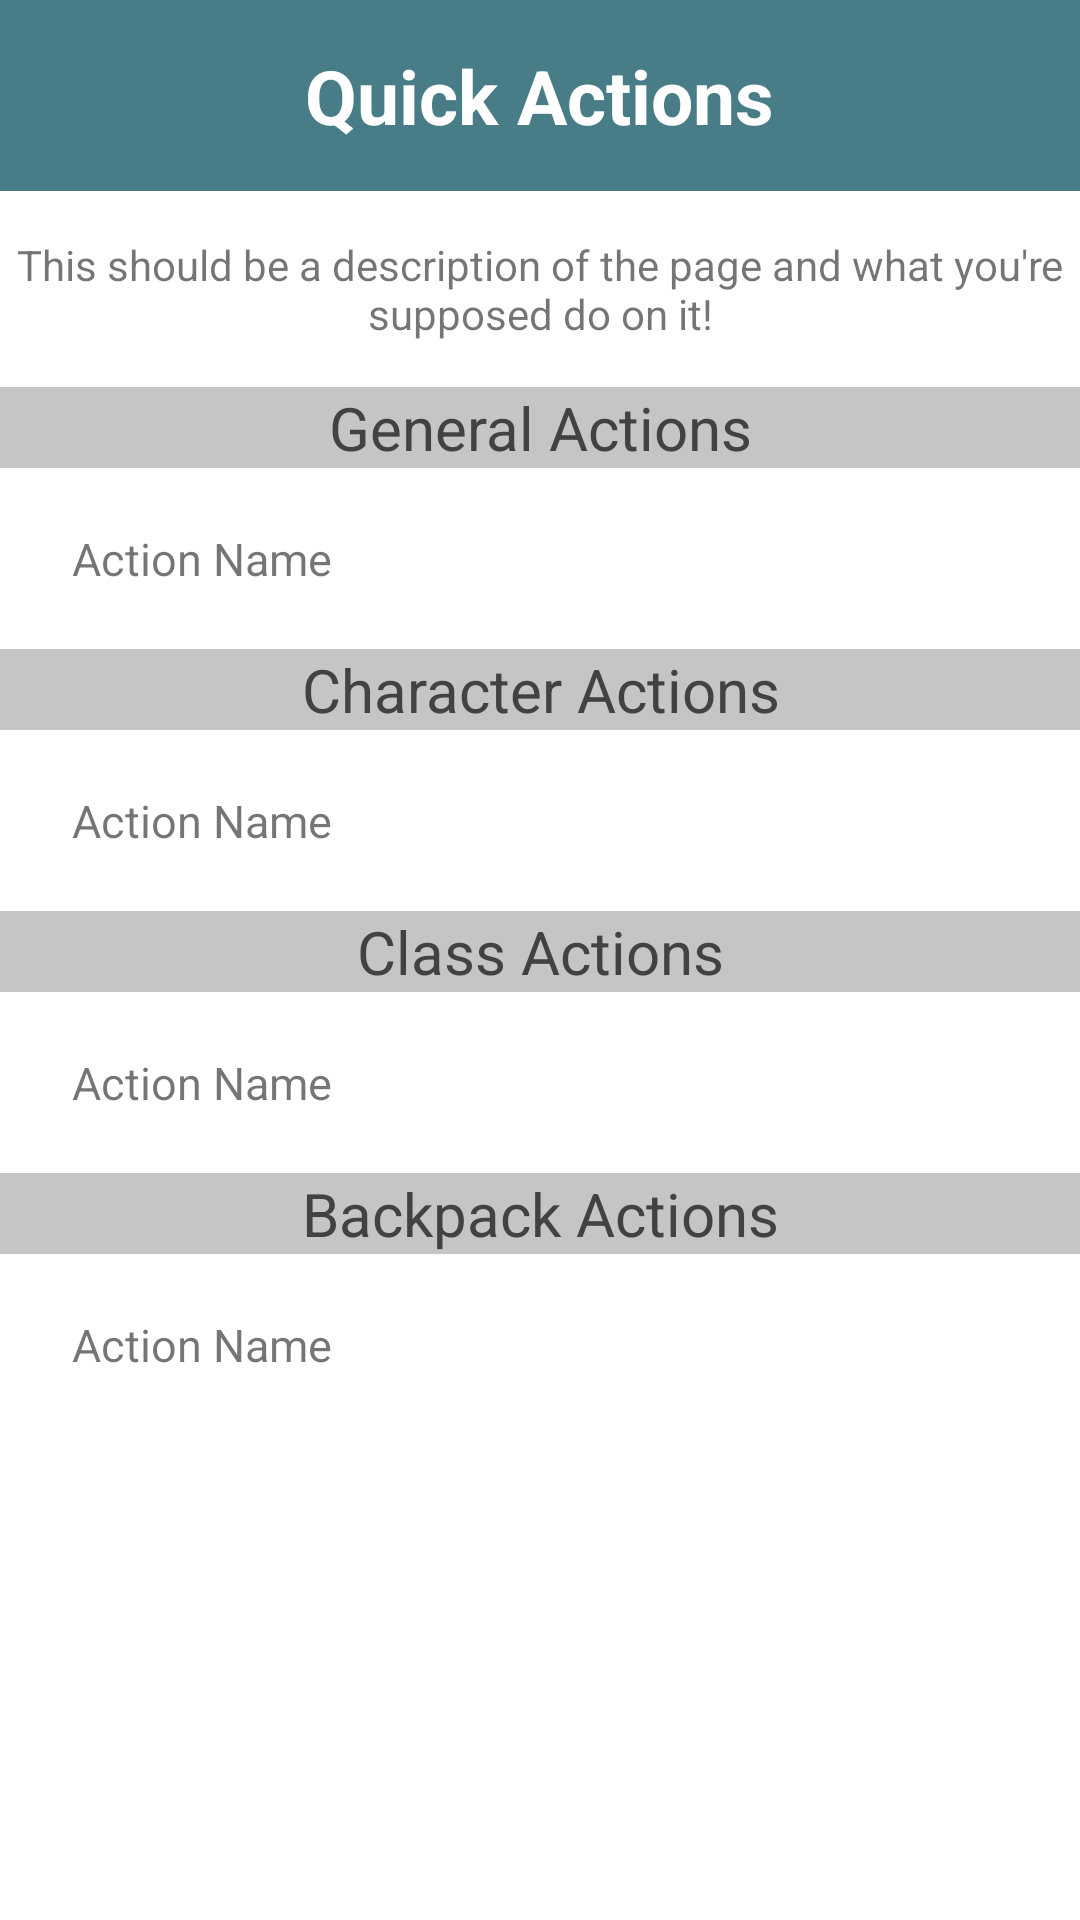

Here is an Android app screen rendered from its layout file. Give the layout XML and the strings, colors and styles it references.
<!-- AndroidManifest.xml: application theme Theme.TTRPG_With_Me -->
<!-- res/layout/fragment_quick_actions.xml -->
<?xml version="1.0" encoding="utf-8"?>
<LinearLayout xmlns:android="http://schemas.android.com/apk/res/android"
    xmlns:app="http://schemas.android.com/apk/res-auto"
    xmlns:tools="http://schemas.android.com/tools"
    android:layout_width="match_parent"
    android:layout_height="match_parent"
    android:orientation="vertical"
    tools:context=".QuickActions">

    <LinearLayout
        android:layout_width="match_parent"
        android:layout_height="wrap_content"
        android:background="#487D87"
        android:gravity="center"
        android:orientation="horizontal">

        <TextView
            android:id="@+id/textView3"
            android:layout_width="wrap_content"
            android:layout_height="wrap_content"
            android:layout_gravity="center"
            android:layout_marginTop="15sp"
            android:layout_marginBottom="15sp"
            android:gravity="center"
            android:text="@string/quick_actions"
            android:textColor="@color/white"
            android:textSize="25sp"
            android:textStyle="bold" />
    </LinearLayout>

    <TextView
        android:id="@+id/pageDescription_QA"
        android:layout_width="match_parent"
        android:layout_height="wrap_content"
        android:layout_marginTop="15sp"
        android:layout_marginBottom="15sp"
        android:gravity="center"
        android:text="@string/character_select_description" />

    <LinearLayout
        android:layout_width="match_parent"
        android:layout_height="wrap_content"
        android:orientation="vertical">

        <LinearLayout
            android:layout_width="match_parent"
            android:layout_height="wrap_content"
            android:background="#CFCACA"
            android:backgroundTint="#C5C5C5"
            android:gravity="center"
            android:orientation="horizontal">

            <TextView
                android:id="@+id/general_actions_header"
                android:layout_width="match_parent"
                android:layout_height="wrap_content"
                android:layout_gravity="center"
                android:gravity="center"
                android:text="General Actions"
                android:textColor="@color/cardview_dark_background"
                android:textSize="20sp" />
        </LinearLayout>

        <androidx.constraintlayout.widget.ConstraintLayout
            android:layout_width="match_parent"
            android:layout_height="wrap_content">

            <TextView
                android:id="@+id/general_action_name"
                android:layout_width="wrap_content"
                android:layout_height="wrap_content"
                android:layout_marginStart="24dp"
                android:layout_marginTop="20dp"
                android:layout_marginBottom="20dp"
                android:text="Action Name"
                android:textSize="15sp"
                app:layout_constraintBottom_toBottomOf="parent"
                app:layout_constraintStart_toStartOf="parent"
                app:layout_constraintTop_toTopOf="parent" />

            <ImageButton
                android:id="@+id/general_gotoButton"
                android:layout_width="40dp"
                android:layout_height="0dp"
                android:layout_marginTop="15dp"
                android:layout_marginEnd="24dp"
                android:layout_marginBottom="15dp"
                android:background="#00FFFFFF"
                android:scaleType="fitCenter"
                android:src="@drawable/ic_goto_quick_action"
                app:tint="@color/cardview_dark_background"
                app:layout_constraintBottom_toBottomOf="parent"
                app:layout_constraintEnd_toEndOf="parent"
                app:layout_constraintHorizontal_bias="1.0"
                app:layout_constraintStart_toEndOf="@+id/general_action_name"
                app:layout_constraintTop_toTopOf="parent" />
        </androidx.constraintlayout.widget.ConstraintLayout>

    </LinearLayout>

    <LinearLayout
        android:layout_width="match_parent"
        android:layout_height="wrap_content"
        android:orientation="vertical">

        <LinearLayout
            android:layout_width="match_parent"
            android:layout_height="wrap_content"
            android:background="#CFCACA"
            android:backgroundTint="#C5C5C5"
            android:gravity="center"
            android:orientation="horizontal">

            <TextView
                android:id="@+id/character_actions_header"
                android:layout_width="match_parent"
                android:layout_height="wrap_content"
                android:layout_gravity="center"
                android:gravity="center"
                android:text="Character Actions"
                android:textColor="@color/cardview_dark_background"
                android:textSize="20sp" />
        </LinearLayout>

        <androidx.constraintlayout.widget.ConstraintLayout
            android:layout_width="match_parent"
            android:layout_height="wrap_content">

            <TextView
                android:id="@+id/character_action_name"
                android:layout_width="wrap_content"
                android:layout_height="wrap_content"
                android:layout_marginStart="24dp"
                android:layout_marginTop="20dp"
                android:layout_marginBottom="20dp"
                android:text="Action Name"
                android:textSize="15sp"
                app:layout_constraintBottom_toBottomOf="parent"
                app:layout_constraintStart_toStartOf="parent"
                app:layout_constraintTop_toTopOf="parent" />

            <ImageButton
                android:id="@+id/character_gotoButton"
                android:layout_width="40dp"
                android:layout_height="0dp"
                android:layout_marginTop="15dp"
                android:layout_marginEnd="24dp"
                android:layout_marginBottom="15dp"
                android:background="#00FFFFFF"
                android:scaleType="fitCenter"
                android:src="@drawable/ic_goto_quick_action"
                app:tint="@color/cardview_dark_background"
                app:layout_constraintBottom_toBottomOf="parent"
                app:layout_constraintEnd_toEndOf="parent"
                app:layout_constraintHorizontal_bias="1.0"
                app:layout_constraintStart_toEndOf="@+id/character_action_name"
                app:layout_constraintTop_toTopOf="parent" />
        </androidx.constraintlayout.widget.ConstraintLayout>

    </LinearLayout>

    <LinearLayout
        android:layout_width="match_parent"
        android:layout_height="wrap_content"
        android:orientation="vertical">

        <LinearLayout
            android:layout_width="match_parent"
            android:layout_height="wrap_content"
            android:background="#CFCACA"
            android:backgroundTint="#C5C5C5"
            android:gravity="center"
            android:orientation="horizontal">

            <TextView
                android:id="@+id/class_actions_header"
                android:layout_width="match_parent"
                android:layout_height="wrap_content"
                android:layout_gravity="center"
                android:gravity="center"
                android:text="Class Actions"
                android:textColor="@color/cardview_dark_background"
                android:textSize="20sp" />
        </LinearLayout>

        <androidx.constraintlayout.widget.ConstraintLayout
            android:layout_width="match_parent"
            android:layout_height="wrap_content">

            <TextView
                android:id="@+id/class_action_name"
                android:layout_width="wrap_content"
                android:layout_height="wrap_content"
                android:layout_marginStart="24dp"
                android:layout_marginTop="20dp"
                android:layout_marginBottom="20dp"
                android:text="Action Name"
                android:textSize="15sp"
                app:layout_constraintBottom_toBottomOf="parent"
                app:layout_constraintStart_toStartOf="parent"
                app:layout_constraintTop_toTopOf="parent" />

            <ImageButton
                android:id="@+id/class_gotoButton"
                android:layout_width="40dp"
                android:layout_height="0dp"
                android:layout_marginTop="15dp"
                android:layout_marginEnd="24dp"
                android:layout_marginBottom="15dp"
                android:background="#00FFFFFF"
                android:scaleType="fitCenter"
                android:src="@drawable/ic_goto_quick_action"
                app:tint="@color/cardview_dark_background"
                app:layout_constraintBottom_toBottomOf="parent"
                app:layout_constraintEnd_toEndOf="parent"
                app:layout_constraintHorizontal_bias="1.0"
                app:layout_constraintStart_toEndOf="@+id/class_action_name"
                app:layout_constraintTop_toTopOf="parent" />
        </androidx.constraintlayout.widget.ConstraintLayout>

    </LinearLayout>

    <LinearLayout
        android:layout_width="match_parent"
        android:layout_height="wrap_content"
        android:orientation="vertical">

        <LinearLayout
            android:layout_width="match_parent"
            android:layout_height="wrap_content"
            android:background="#CFCACA"
            android:backgroundTint="#C5C5C5"
            android:gravity="center"
            android:orientation="horizontal">

            <TextView
                android:id="@+id/backpack_actions_header"
                android:layout_width="match_parent"
                android:layout_height="wrap_content"
                android:layout_gravity="center"
                android:gravity="center"
                android:text="Backpack Actions"
                android:textColor="@color/cardview_dark_background"
                android:textSize="20sp" />
        </LinearLayout>

        <androidx.constraintlayout.widget.ConstraintLayout
            android:layout_width="match_parent"
            android:layout_height="wrap_content">

            <TextView
                android:id="@+id/backpack_action_name"
                android:layout_width="wrap_content"
                android:layout_height="wrap_content"
                android:layout_marginStart="24dp"
                android:layout_marginTop="20dp"
                android:layout_marginBottom="20dp"
                android:text="Action Name"
                android:textSize="15sp"
                app:layout_constraintBottom_toBottomOf="parent"
                app:layout_constraintStart_toStartOf="parent"
                app:layout_constraintTop_toTopOf="parent" />

            <ImageButton
                android:id="@+id/backpack_gotoButton"
                android:layout_width="40dp"
                android:layout_height="0dp"
                android:layout_marginTop="15dp"
                android:layout_marginEnd="24dp"
                android:layout_marginBottom="15dp"
                android:background="#00FFFFFF"
                android:scaleType="fitCenter"
                android:src="@drawable/ic_goto_quick_action"
                app:tint="@color/cardview_dark_background"
                app:layout_constraintBottom_toBottomOf="parent"
                app:layout_constraintEnd_toEndOf="parent"
                app:layout_constraintHorizontal_bias="1.0"
                app:layout_constraintStart_toEndOf="@+id/backpack_action_name"
                app:layout_constraintTop_toTopOf="parent" />
        </androidx.constraintlayout.widget.ConstraintLayout>

    </LinearLayout>

</LinearLayout>
<!-- resources referenced by this layout -->
<resources>
  <color name="white">#FFFFFFFF</color>
  <string name="character_select_description">This should be a description of the page and what you\'re supposed do on it!</string>
  <string name="quick_actions">Quick Actions</string>
  <style name="Theme.TTRPG_With_Me" parent="Theme.MaterialComponents.DayNight.NoActionBar">
  
      </style>
</resources>
